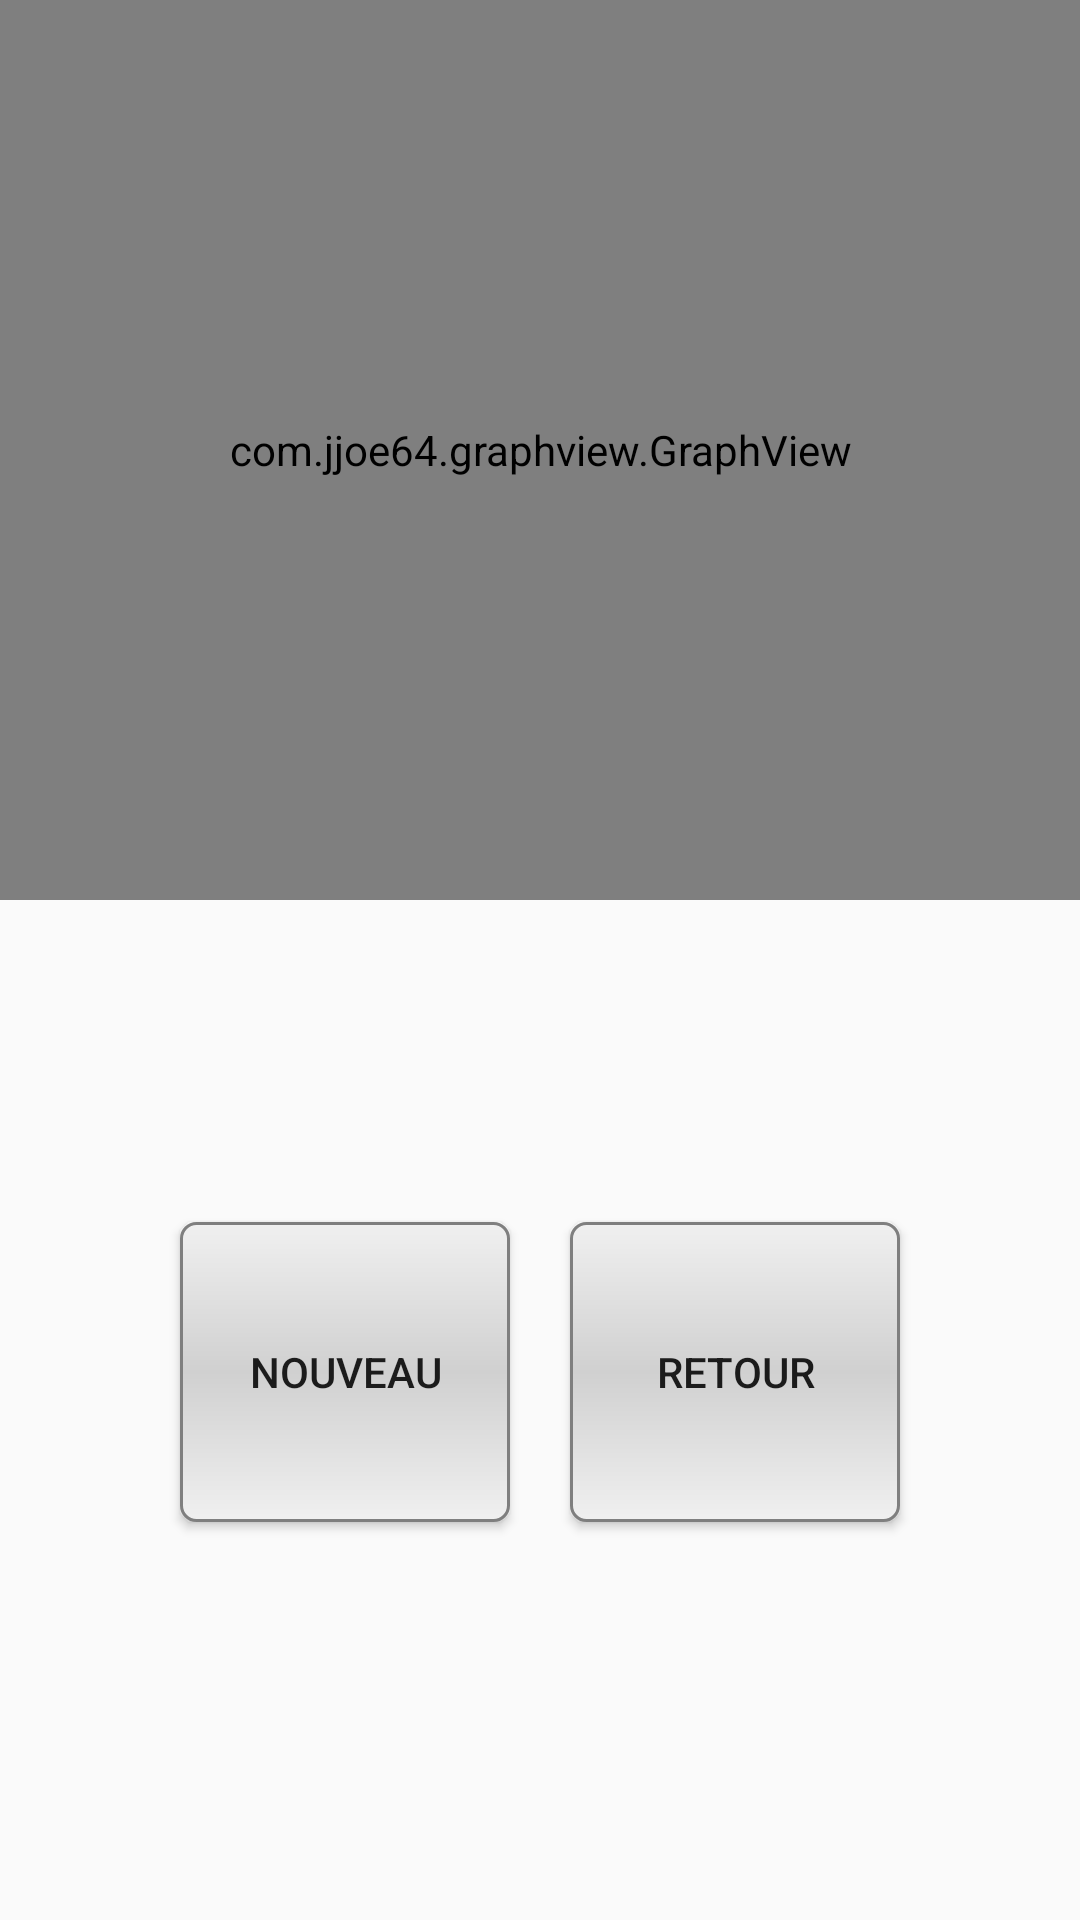

The Android layout XML behind this screen, and the referenced resources:
<!-- AndroidManifest.xml: application theme AppTheme -->
<!-- res/layout/graphpoids.xml -->
<?xml version="1.0" encoding="utf-8"?>
<RelativeLayout xmlns:android="http://schemas.android.com/apk/res/android"
    xmlns:tools="http://schemas.android.com/tools"
    android:layout_width="match_parent"
    android:layout_height="match_parent"
    android:paddingBottom="@dimen/activity_vertical_margin"
    android:paddingLeft="@dimen/activity_horizontal_margin"
    android:paddingRight="@dimen/activity_horizontal_margin"
    android:paddingTop="@dimen/activity_vertical_margin"
    tools:context=".GraphMainActivity">
    
    <com.jjoe64.graphview.GraphView
        android:id="@+id/graphPoids"
        android:layout_width="match_parent"
        android:layout_height="300dp" />

    <LinearLayout
        android:layout_width="fill_parent"
        android:layout_height="fill_parent"
        android:gravity="center"
        android:orientation="horizontal"
        android:paddingTop="275dp">

        <Button
            android:id="@+id/boutonNouveau"
            android:layout_width="110dp"
            android:layout_height="100dp"
            android:layout_gravity="center"
            android:background="@drawable/shape"
            android:text="@string/nouveau" />

        <Space
            android:layout_width="20dp"
            android:layout_height="fill_parent"
            android:layout_gravity="center" />

        <Button
            android:id="@+id/boutonRetour"
            android:layout_width="110dp"
            android:layout_height="100dp"
            android:layout_gravity="center"
            android:background="@drawable/shape"
            android:text="@string/retour" />
    </LinearLayout>
</RelativeLayout>
<!-- resources referenced by this layout -->
<resources>
  <!-- drawable shape (drawable) -->
  <?xml version="1.0" encoding="utf-8"?>
  <shape xmlns:android="http://schemas.android.com/apk/res/android"
      android:shape="rectangle">
      <gradient
          android:startColor="#F0F0F0"
          android:endColor="#F0F0F0"
          android:centerColor="#D0D0D0"
          android:angle="90" />
      <corners android:radius="5dp"/>
      <stroke android:width="1dp" android:color="#7F7F7F"/>
  
  </shape>
  <string name="nouveau">Nouveau </string>
  <string name="retour"> Retour </string>
  <style name="AppTheme" parent="Theme.AppCompat.Light.DarkActionBar">
          
      </style>
</resources>
